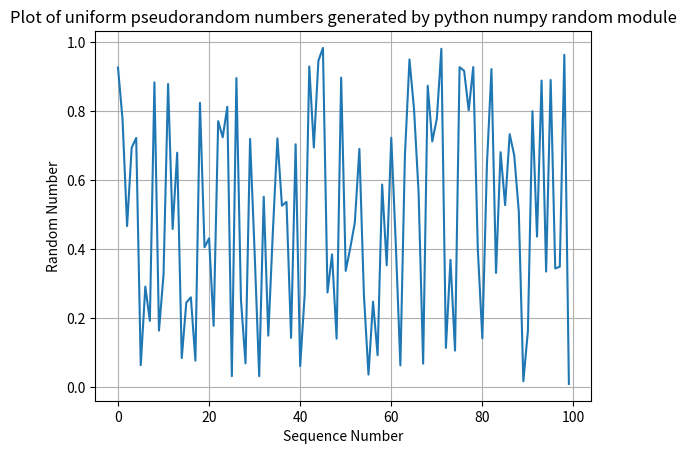

The matplotlib source for this figure:
"""
Using python random module to generate random numbers and testing their randomness and uniformity
"""

import numpy as np
import matplotlib.pyplot as plt


def main():
    random_numbers = np.random.rand(100)
    i_values = np.arange(0, 100)
    fig, ax = plt.subplots()
    ax.plot(i_values, random_numbers)
    ax.set(xlabel='Sequence Number', ylabel='Random Number', title='Plot of uniform pseudorandom numbers generated by '
                                                                   'python numpy random module')
    ax.grid()
    fig.savefig('test_random.png')
    plt.show()


if __name__ == '__main__':
    main()
